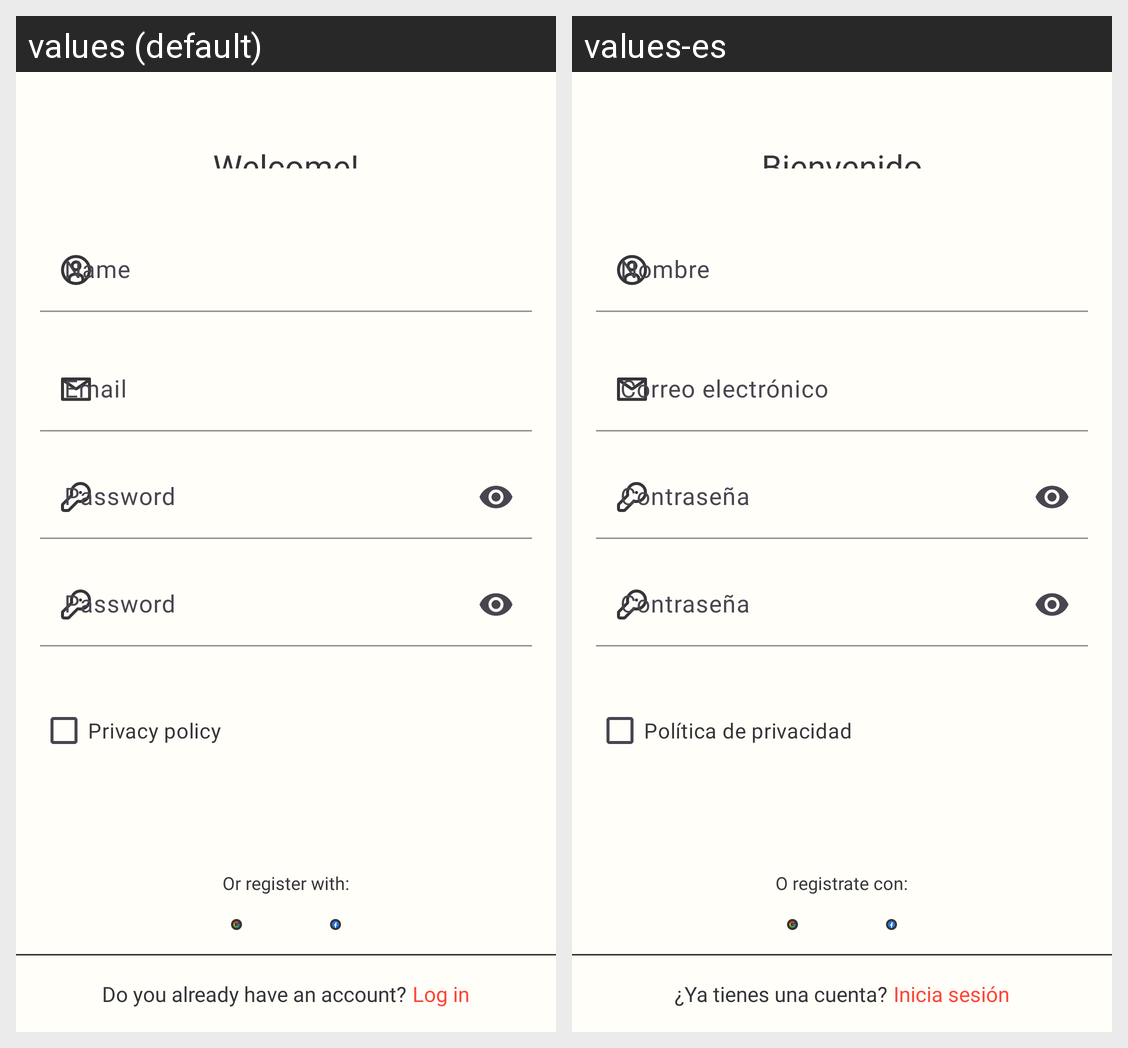

For this localized Android screen grid, give each drawn string resource with its value in every locale shown.
Android screen res/layout/fragment_register.xml rendered under 2 locales, left to right: values (default), values-es. Device: Nexus 5 (rendered at 1080×1920; each locale shown at half size, 540×960, under a caption strip naming it); theme Theme.MyApplication.
Strings drawn on this screen, with the default value and each locale's value (text and hints the layout hard-codes, and strings that could not be matched under every locale, appear in the picture but are not listed):

welcome
  values: Welcome!
  values-es: Bienvenido

privacy
  values: Privacy policy
  values-es: Política de privacidad

register_with
  values: Or register with:
  values-es: O registrate con:

have_account
  values: Do you already have an account?
  values-es: ¿Ya tienes una cuenta?

log_in
  values: Log in
  values-es: Inicia sesión
